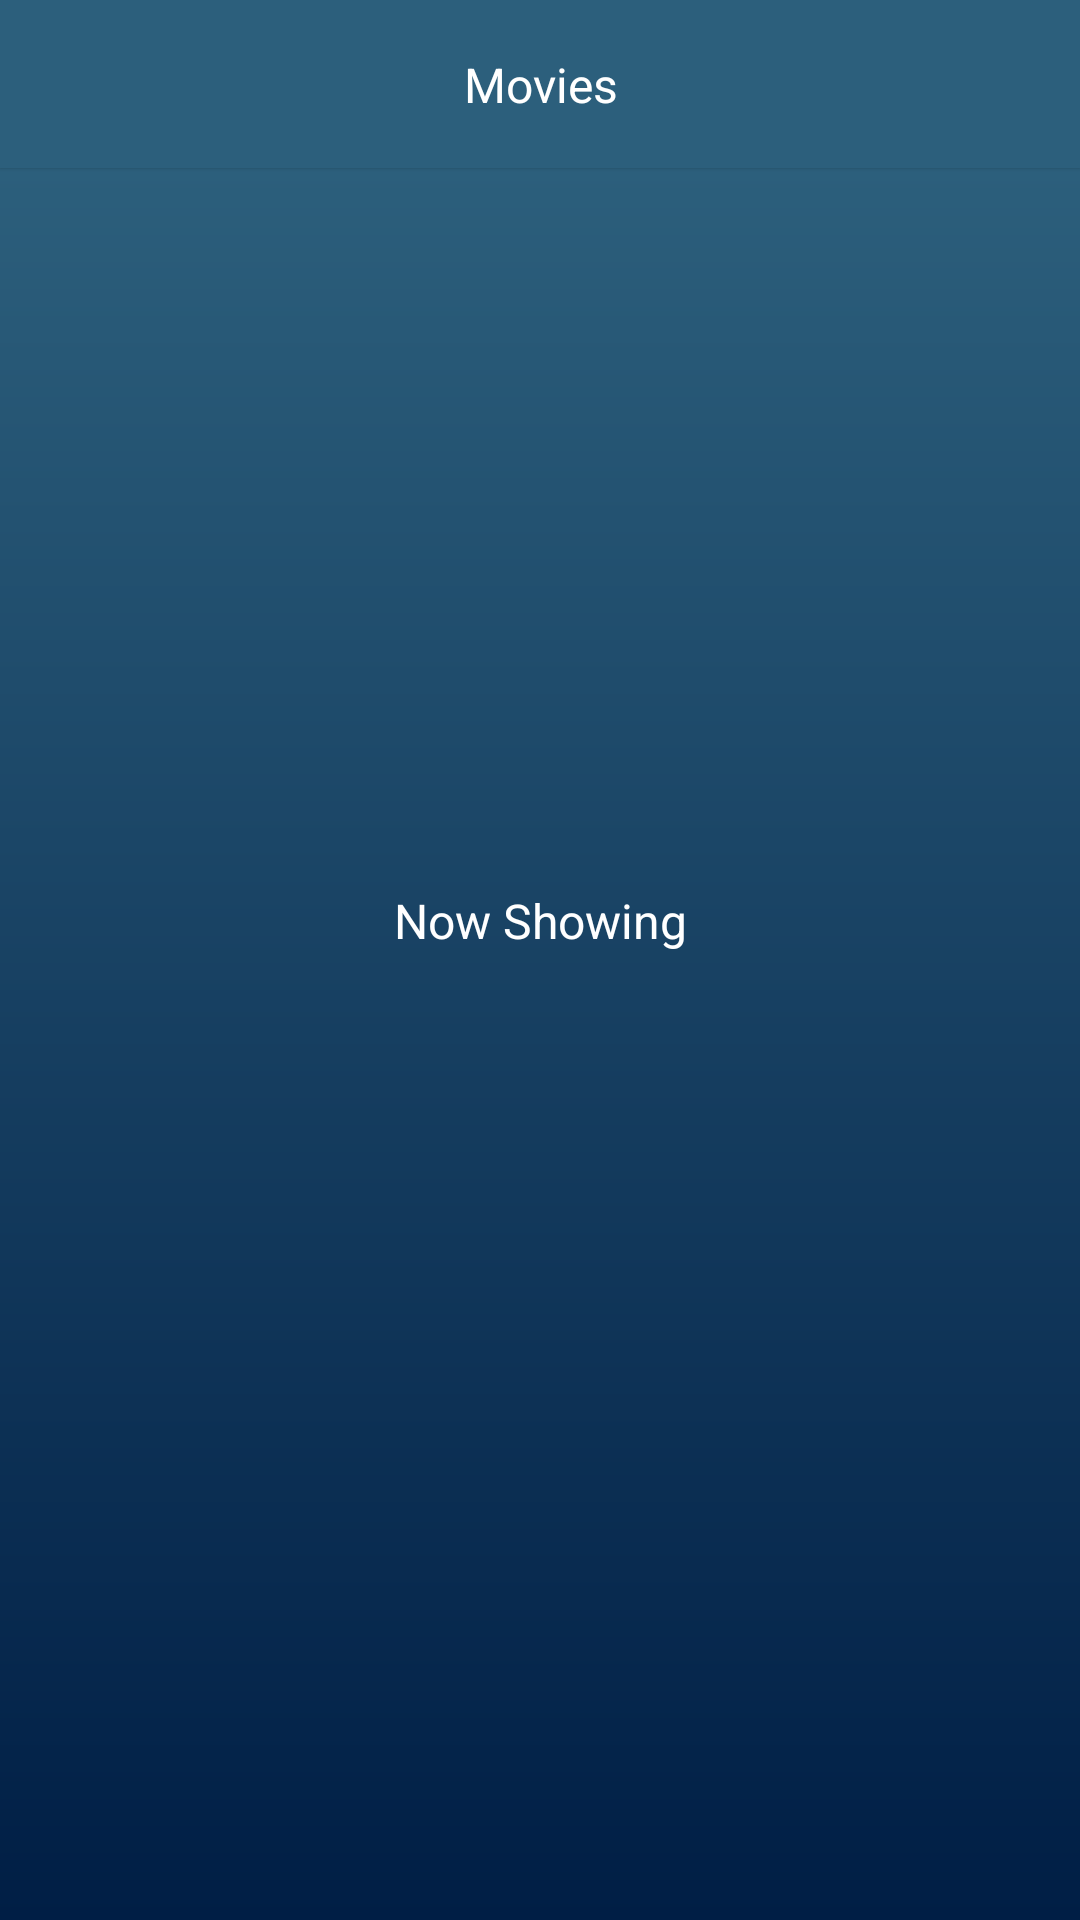

Write the Android layout XML for this screen, with the resource values it uses.
<!-- AndroidManifest.xml: application theme Theme.Movieazy -->
<!-- res/layout/activity_homepage.xml -->
<?xml version="1.0" encoding="utf-8"?>
<androidx.constraintlayout.widget.ConstraintLayout xmlns:android="http://schemas.android.com/apk/res/android"
    xmlns:app="http://schemas.android.com/apk/res-auto"
    xmlns:tools="http://schemas.android.com/tools"
    android:layout_width="match_parent"
    android:layout_height="match_parent"
    tools:context=".ui.main.activity.HomepageActivity">

    <com.google.android.material.card.MaterialCardView
        android:id="@+id/materialCardView"
        android:layout_width="match_parent"
        android:layout_height="?attr/actionBarSize"
        app:cardBackgroundColor="#2C5F7C"
        app:cardCornerRadius="0dp"
        app:layout_constraintTop_toTopOf="parent">

        <androidx.constraintlayout.widget.ConstraintLayout
            android:layout_width="match_parent"
            android:layout_height="match_parent">

            <ImageButton
                android:id="@+id/ibMenu"
                android:layout_width="40dp"
                android:layout_height="40dp"
                android:layout_marginHorizontal="8dp"
                android:background="?selectableItemBackgroundBorderless"
                android:contentDescription="@null"
                android:src="@drawable/ic_menu"
                app:layout_constraintBottom_toBottomOf="parent"
                app:layout_constraintStart_toStartOf="parent"
                app:layout_constraintTop_toTopOf="parent" />

            <TextView
                android:id="@+id/tvTopLabel"
                android:layout_width="0dp"
                android:layout_height="wrap_content"
                android:text="@string/movies"
                android:textAlignment="center"
                android:textColor="@color/white"
                android:textSize="16sp"
                app:layout_constraintBottom_toBottomOf="parent"
                app:layout_constraintEnd_toStartOf="@+id/ibSearch"
                app:layout_constraintStart_toEndOf="@+id/ibMenu"
                app:layout_constraintTop_toTopOf="parent" />

            <ImageButton
                android:id="@+id/ibSearch"
                android:layout_width="40dp"
                android:layout_height="40dp"
                android:layout_marginHorizontal="8dp"
                android:background="?selectableItemBackgroundBorderless"
                android:contentDescription="@null"
                android:src="@drawable/ic_search"
                app:layout_constraintBottom_toBottomOf="parent"
                app:layout_constraintEnd_toEndOf="parent"
                app:layout_constraintTop_toTopOf="parent" />

        </androidx.constraintlayout.widget.ConstraintLayout>

    </com.google.android.material.card.MaterialCardView>

    <androidx.core.widget.NestedScrollView
        android:id="@+id/nsv"
        android:layout_width="match_parent"
        android:layout_height="0dp"
        android:background="@drawable/bg_movie_overview"
        android:overScrollMode="never"
        app:layout_constraintBottom_toBottomOf="parent"
        app:layout_constraintTop_toBottomOf="@+id/materialCardView">

        <LinearLayout
            android:layout_width="match_parent"
            android:layout_height="wrap_content"
            android:orientation="vertical">

            <androidx.viewpager2.widget.ViewPager2
                android:id="@+id/vpPopularMovies"
                android:layout_width="match_parent"
                android:layout_height="200dp"
                android:layout_marginTop="16dp"
                android:paddingHorizontal="32dp" />

            <TextView
                android:id="@+id/tvNowShowingLabel"
                android:layout_width="match_parent"
                android:layout_height="wrap_content"
                android:layout_marginHorizontal="24dp"
                android:layout_marginTop="24dp"
                android:text="@string/now_showing"
                android:textAlignment="center"
                android:textColor="@color/white"
                android:textSize="16sp" />

            <androidx.recyclerview.widget.RecyclerView
                android:id="@+id/rvMovies"
                android:layout_width="match_parent"
                android:layout_height="wrap_content"
                android:layout_marginTop="16dp"
                android:clipToPadding="false"
                android:overScrollMode="never"
                android:paddingBottom="16dp" />

        </LinearLayout>

    </androidx.core.widget.NestedScrollView>

</androidx.constraintlayout.widget.ConstraintLayout>
<!-- resources referenced by this layout -->
<resources>
  <!-- drawable bg_movie_overview (drawable) -->
  <?xml version="1.0" encoding="utf-8"?>
  <shape xmlns:android="http://schemas.android.com/apk/res/android">
      <gradient
          android:angle="270"
          android:endColor="#001E45"
          android:startColor="#2C5F7C" />
  </shape>
  <string name="movies">Movies</string>
  <string name="now_showing">Now Showing</string>
  <style name="Theme.Movieazy" parent="Theme.MaterialComponents.DayNight.NoActionBar">
          
          <item name="colorPrimary">@color/purple_500</item>
          <item name="colorPrimaryVariant">@color/purple_700</item>
          <item name="colorOnPrimary">@color/white</item>
          
          <item name="colorSecondary">@color/teal_200</item>
          <item name="colorSecondaryVariant">@color/teal_700</item>
          <item name="colorOnSecondary">@color/black</item>
          
          <item name="android:statusBarColor" tools:targetApi="l">#2C5F7C</item>
          
      </style>
  <!-- not gathered from this repository: default colours our renderer supplied (Android Studio template values) -->
  <color name="purple_500">#FF6200EE</color>
  <color name="purple_700">#FF3700B3</color>
  <color name="teal_200">#FF03DAC5</color>
  <color name="teal_700">#FF018786</color>
  <color name="black">#FF000000</color>
  <color name="white">#FFFFFFFF</color>
</resources>
